Labelled photos from "cats_and_dogs", an image-classification folder in JavaVisRec/jsr381-examples. The possible labels are: cat, dog.

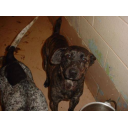
Label: dog

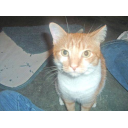
Label: cat

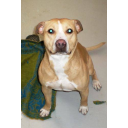
Label: dog

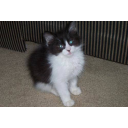
Label: cat

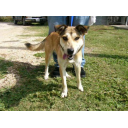
Label: dog

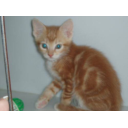
Label: cat
